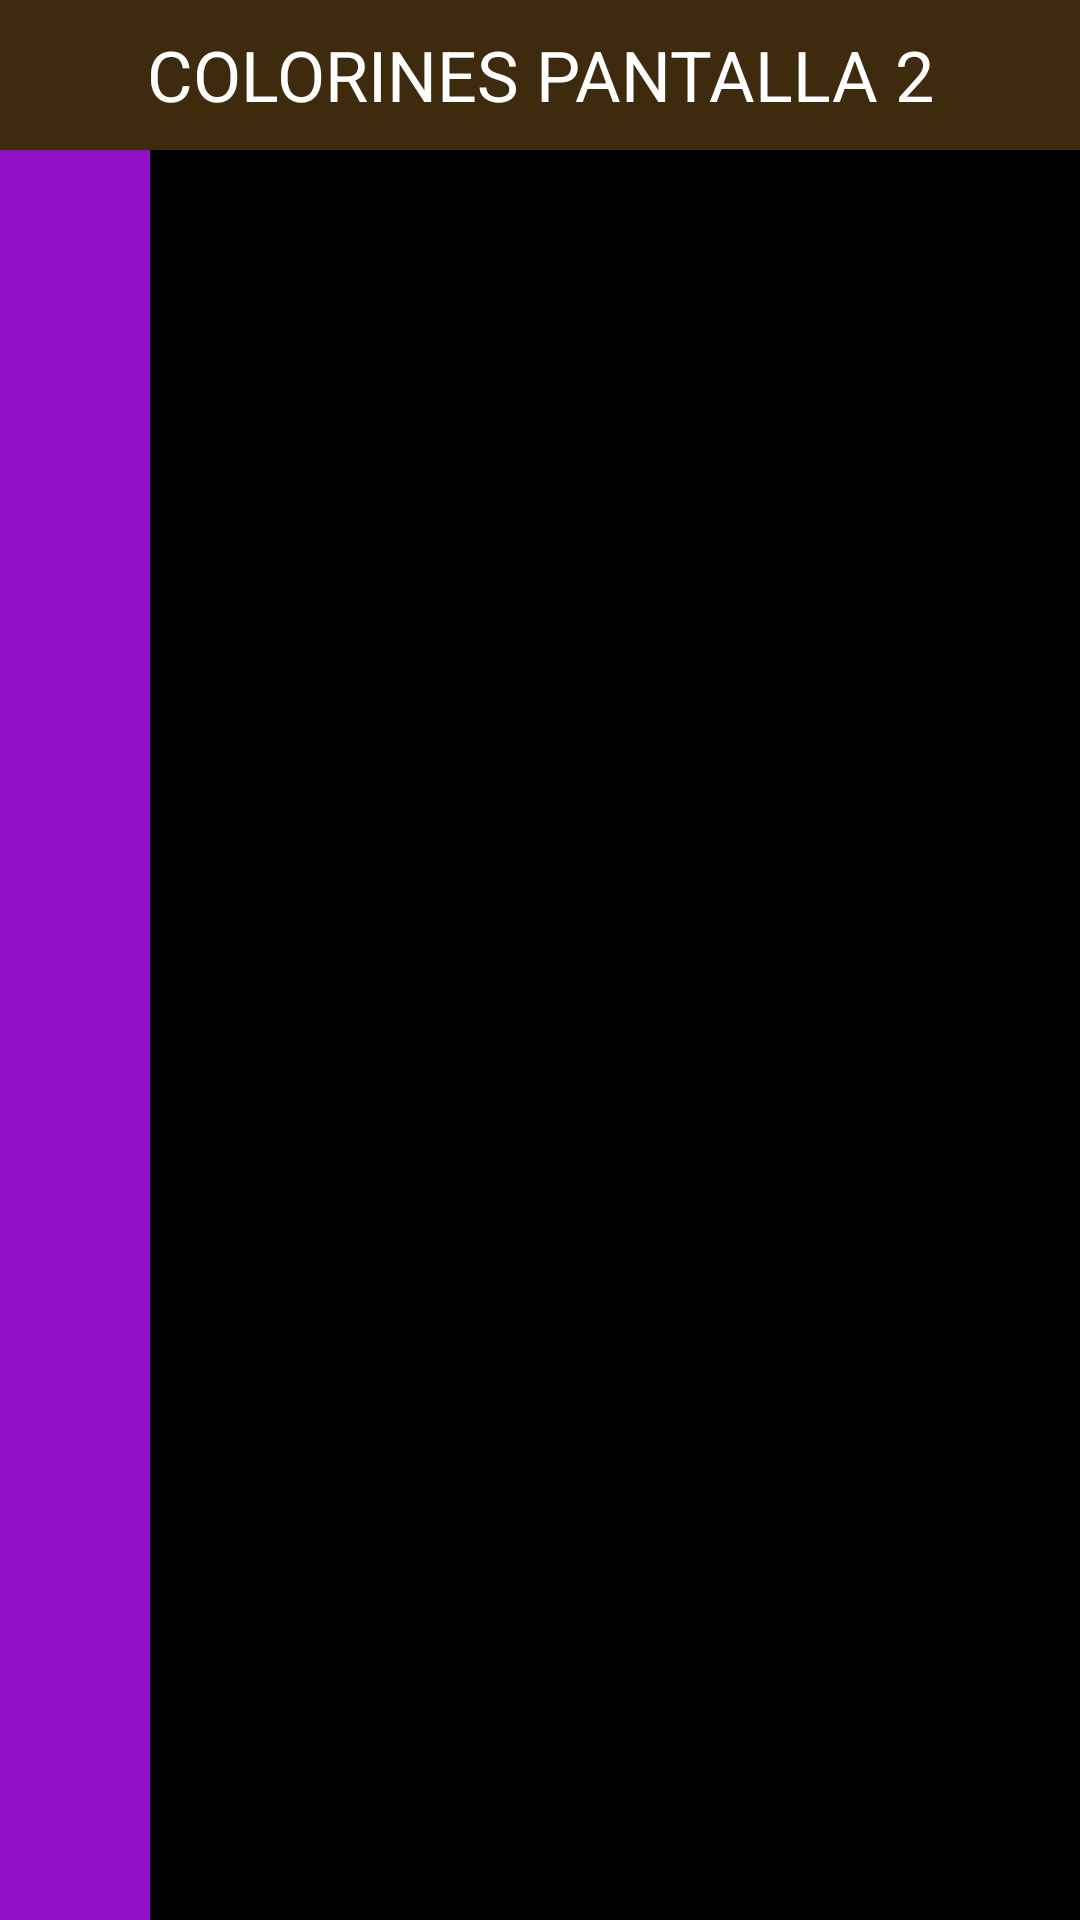

Produce the Android XML layout that renders to this screen, including the resource entries it uses.
<!-- AndroidManifest.xml: application theme Theme.MarloJomperoEvaluable -->
<!-- res/layout/activity_pantalla2.xml -->
<?xml version="1.0" encoding="utf-8"?>
<androidx.constraintlayout.widget.ConstraintLayout xmlns:android="http://schemas.android.com/apk/res/android"
    xmlns:app="http://schemas.android.com/apk/res-auto"
    xmlns:tools="http://schemas.android.com/tools"
    android:id="@+id/main"
    android:layout_width="match_parent"
    android:layout_height="match_parent"
    tools:context=".Pantalla2">
    <LinearLayout
        android:layout_width="match_parent"
        android:layout_height="match_parent"
        android:orientation="vertical">
        <FrameLayout
            android:layout_width="match_parent"
            android:layout_height="50dp"
            android:background="#3E2B0D">
            <TextView
                android:layout_width="match_parent"
                android:layout_height="match_parent"
                android:text="COLORINES PANTALLA 2"
                android:textSize="70px"
                android:gravity="center"
                android:textColor="@color/white">


            </TextView>
        </FrameLayout>

        <LinearLayout
            android:layout_width="match_parent"
            android:layout_height="wrap_content"
            android:orientation="horizontal">

            <View
                android:layout_width="50dp"
                android:layout_height="match_parent"
                android:background="#900FC7">

            </View>

            <View
                android:layout_width="310dp"
                android:layout_height="match_parent"
                android:background="#000000">

            </View>

            <View
                android:layout_width="match_parent"
                android:layout_height="match_parent"
                android:background="#900FC7">

            </View>


        </LinearLayout>

    </LinearLayout>


</androidx.constraintlayout.widget.ConstraintLayout>
<!-- resources referenced by this layout -->
<resources>
  <style name="Theme.MarloJomperoEvaluable" parent="Base.Theme.MarloJomperoEvaluable" />
  <style name="Base.Theme.MarloJomperoEvaluable" parent="Theme.Material3.DayNight.NoActionBar">
          
          
      </style>
  <!-- not gathered from this repository: default colours our renderer supplied (Android Studio template values) -->
  <color name="white">#FFFFFFFF</color>
</resources>
